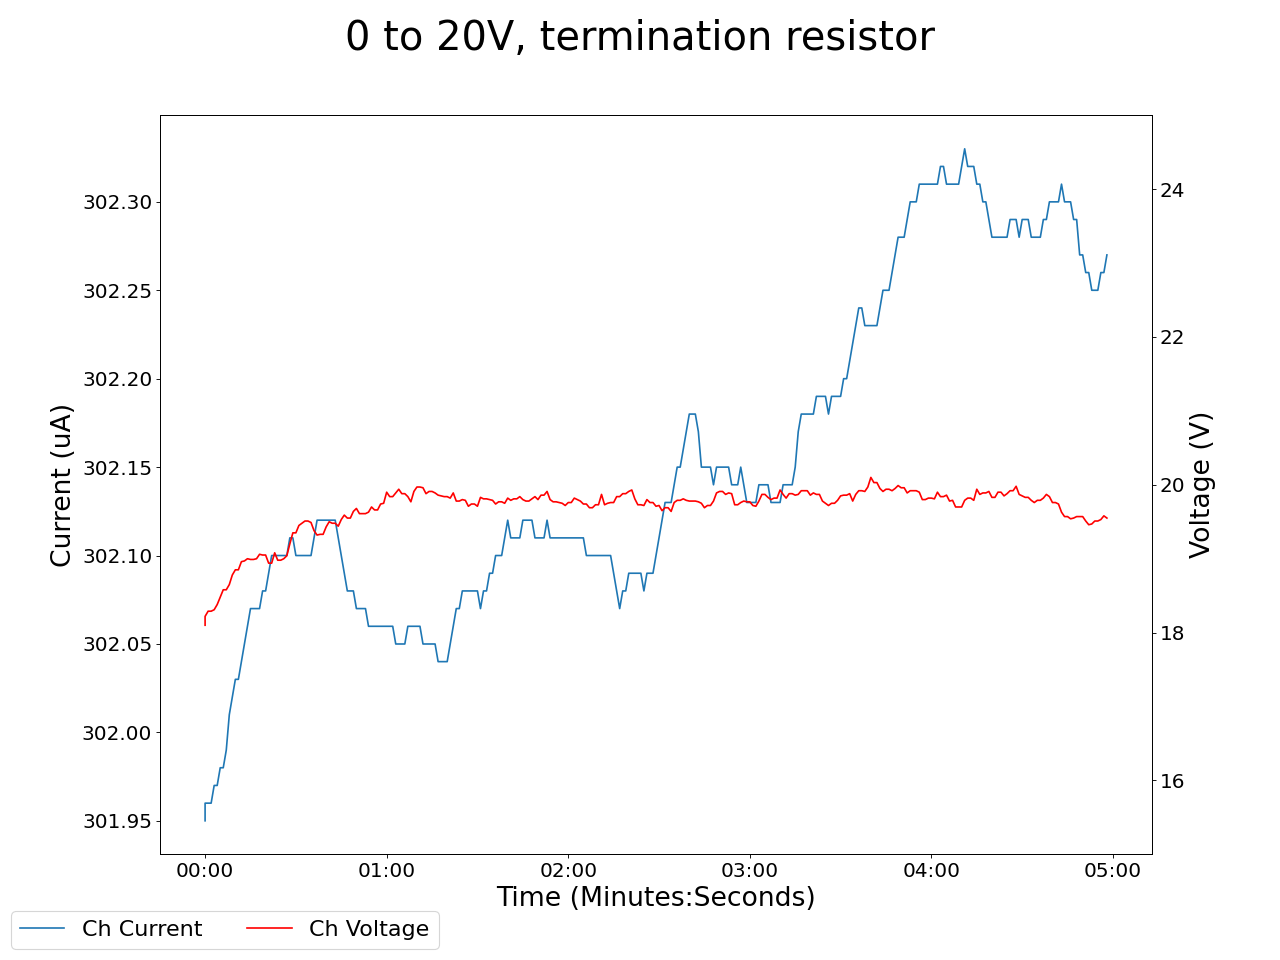

The data file committed next to this chart (first rows):
2025-05-13 15:11:07.208166, 0.5, 0.0, 0.15000000596046448, 0.0, 0.20999999344348907, 0.0, 0.20999999344348907, 0.0, 0.029999999329447746, 0.0, 18.100000381469727, 301.95001220703125, 0.20999999344348907, 0.0, 0.9300000071525574, 0.0, 0.0, 0.0, 0.0, 0.0, 0.3799999952316284, 0.0, 0.6299999952316284
2025-05-13 15:11:08.208059, 0.5, 0.0, 0.15, 0.0, 0.21, 0.0, 0.21, 0.0, 0.03, 0.0, 18.22, 302, 0.21, 0.0, 0.93, 0.0, 0.0, 0.0, 0.0, 0.0, 0.38, 0.0, 0.63
2025-05-13 15:11:09.208058, 0.5, 0.0, 0.15, 0.0, 0.21, 0.0, 0.21, 0.0, 0.03, 0.0, 18.29, 302, 0.21, 0.0, 0.93, 0.0, 0.0, 0.0, 0.0, 0.0, 0.38, 0.0, 0.63
2025-05-13 15:11:10.208058, 0.5, 0.0, 0.15, 0.0, 0.21, 0.0, 0.21, 0.0, 0.03, 0.0, 18.29, 302, 0.21, 0.0, 0.93, 0.0, 0.0, 0.0, 0.0, 0.0, 0.38, 0.0, 0.63
2025-05-13 15:11:11.208058, 0.5, 0.0, 0.15, 0.0, 0.21, 0.0, 0.21, 0.0, 0.03, 0.0, 18.31, 302, 0.21, 0.0, 0.93, 0.0, 0.0, 0.0, 0.0, 0.0, 0.38, 0.0, 0.63
2025-05-13 15:11:12.208059, 0.5, 0.0, 0.15, 0.0, 0.21, 0.0, 0.21, 0.0, 0.03, 0.0, 18.38, 302, 0.21, 0.0, 0.93, 0.0, 0.0, 0.0, 0.0, 0.0, 0.38, 0.0, 0.63
2025-05-13 15:11:13.208059, 0.5, 0.0, 0.15, 0.0, 0.21, 0.0, 0.21, 0.0, 0.03, 0.0, 18.48, 302, 0.21, 0.0, 0.93, 0.0, 0.0, 0.0, 0.0, 0.0, 0.38, 0.0, 0.63
2025-05-13 15:11:14.208059, 0.5, 0.0, 0.15, 0.0, 0.21, 0.0, 0.21, 0.0, 0.03, 0.0, 18.58, 302, 0.21, 0.0, 0.93, 0.0, 0.0, 0.0, 0.0, 0.0, 0.38, 0.0, 0.63
2025-05-13 15:11:15.208059, 0.5, 0.0, 0.15, 0.0, 0.21, 0.0, 0.21, 0.0, 0.03, 0.0, 18.58, 302, 0.21, 0.0, 0.93, 0.0, 0.0, 0.0, 0.0, 0.0, 0.38, 0.0, 0.63
2025-05-13 15:11:16.208059, 0.5, 0.0, 0.15, 0.0, 0.21, 0.0, 0.21, 0.0, 0.03, 0.0, 18.65, 302, 0.21, 0.0, 0.93, 0.0, 0.0, 0.0, 0.0, 0.0, 0.38, 0.0, 0.63
2025-05-13 15:11:17.208058, 0.5, 0.0, 0.15, 0.0, 0.21, 0.0, 0.21, 0.0, 0.03, 0.0, 18.78, 302, 0.21, 0.0, 0.93, 0.0, 0.0, 0.0, 0.0, 0.0, 0.38, 0.0, 0.63
2025-05-13 15:11:18.208059, 0.5, 0.0, 0.14, 0.0, 0.21, 0.0, 0.21, 0.0, 0.03, 0.0, 18.85, 302, 0.21, 0.0, 0.93, 0.0, 0.0, 0.0, 0.0, 0.0, 0.38, 0.0, 0.63
2025-05-13 15:11:19.208059, 0.5, 0.0, 0.14, 0.0, 0.21, 0.0, 0.21, 0.0, 0.03, 0.0, 18.85, 302, 0.21, 0.0, 0.93, 0.0, 0.0, 0.0, 0.0, 0.0, 0.38, 0.0, 0.63
2025-05-13 15:11:20.208058, 0.5, 0.0, 0.14, 0.0, 0.21, 0.0, 0.21, 0.0, 0.03, 0.0, 18.96, 302, 0.21, 0.0, 0.93, 0.0, 0.0, 0.0, 0.0, 0.0, 0.38, 0.0, 0.63
2025-05-13 15:11:21.208058, 0.5, 0.0, 0.14, 0.0, 0.21, 0.0, 0.21, 0.0, 0.03, 0.0, 18.97, 302, 0.21, 0.0, 0.93, 0.0, 0.0, 0.0, 0.0, 0.0, 0.38, 0.0, 0.63
2025-05-13 15:11:22.208058, 0.5, 0.0, 0.14, 0.0, 0.21, 0.0, 0.21, 0.0, 0.03, 0.0, 19.0, 302.1, 0.21, 0.0, 0.93, 0.0, 0.0, 0.0, 0.0, 0.0, 0.38, 0.0, 0.63
2025-05-13 15:11:23.208058, 0.5, 0.0, 0.14, 0.0, 0.21, 0.0, 0.21, 0.0, 0.03, 0.0, 18.99, 302.1, 0.21, 0.0, 0.93, 0.0, 0.0, 0.0, 0.0, 0.0, 0.38, 0.0, 0.63
2025-05-13 15:11:24.208058, 0.5, 0.0, 0.14, 0.0, 0.21, 0.0, 0.21, 0.0, 0.03, 0.0, 18.99, 302.1, 0.21, 0.0, 0.93, 0.0, 0.0, 0.0, 0.0, 0.0, 0.38, 0.0, 0.63
2025-05-13 15:11:25.208057, 0.5, 0.0, 0.14, 0.0, 0.21, 0.0, 0.21, 0.0, 0.03, 0.0, 19.0, 302.1, 0.21, 0.0, 0.93, 0.0, 0.0, 0.0, 0.0, 0.0, 0.38, 0.0, 0.63
2025-05-13 15:11:26.208058, 0.5, 0.0, 0.14, 0.0, 0.21, 0.0, 0.21, 0.0, 0.03, 0.0, 19.06, 302.1, 0.21, 0.0, 0.93, 0.0, 0.0, 0.0, 0.0, 0.0, 0.37, 0.0, 0.63
2025-05-13 15:11:27.208059, 0.5, 0.0, 0.14, 0.0, 0.21, 0.0, 0.21, 0.0, 0.03, 0.0, 19.05, 302.1, 0.21, 0.0, 0.93, 0.0, 0.0, 0.0, 0.0, 0.0, 0.37, 0.0, 0.63
2025-05-13 15:11:28.208058, 0.5, 0.0, 0.14, 0.0, 0.21, 0.0, 0.21, 0.0, 0.03, 0.0, 19.05, 302.1, 0.21, 0.0, 0.93, 0.0, 0.0, 0.0, 0.0, 0.0, 0.37, 0.0, 0.63
2025-05-13 15:11:29.208058, 0.5, 0.0, 0.14, 0.0, 0.21, 0.0, 0.21, 0.0, 0.03, 0.0, 18.94, 302.1, 0.21, 0.0, 0.94, 0.0, 0.0, 0.0, 0.0, 0.0, 0.37, 0.0, 0.63
2025-05-13 15:11:30.208058, 0.5, 0.0, 0.14, 0.0, 0.21, 0.0, 0.21, 0.0, 0.03, 0.0, 18.94, 302.1, 0.21, 0.0, 0.94, 0.0, 0.0, 0.0, 0.0, 0.0, 0.37, 0.0, 0.63
2025-05-13 15:11:31.208057, 0.5, 0.0, 0.14, 0.0, 0.21, 0.0, 0.21, 0.0, 0.03, 0.0, 19.08, 302.1, 0.21, 0.0, 0.94, 0.0, 0.0, 0.0, 0.0, 0.0, 0.37, 0.0, 0.63
2025-05-13 15:11:32.208058, 0.5, 0.0, 0.14, 0.0, 0.21, 0.0, 0.21, 0.0, 0.03, 0.0, 18.98, 302.1, 0.21, 0.0, 0.94, 0.0, 0.0, 0.0, 0.0, 0.0, 0.37, 0.0, 0.62
2025-05-13 15:11:33.208059, 0.5, 0.0, 0.14, 0.0, 0.21, 0.0, 0.21, 0.0, 0.03, 0.0, 18.98, 302.1, 0.21, 0.0, 0.94, 0.0, 0.0, 0.0, 0.0, 0.0, 0.37, 0.0, 0.62
2025-05-13 15:11:34.208059, 0.5, 0.0, 0.14, 0.0, 0.21, 0.0, 0.21, 0.0, 0.03, 0.0, 19.0, 302.1, 0.21, 0.0, 0.94, 0.0, 0.0, 0.0, 0.0, 0.0, 0.37, 0.0, 0.62
2025-05-13 15:11:35.208058, 0.49, 0.0, 0.14, 0.0, 0.21, 0.0, 0.21, 0.0, 0.03, 0.0, 19.04, 302.1, 0.21, 0.0, 0.94, 0.0, 0.0, 0.0, 0.0, 0.0, 0.37, 0.0, 0.62
2025-05-13 15:11:36.208058, 0.5, 0.0, 0.14, 0.0, 0.21, 0.0, 0.21, 0.0, 0.03, 0.0, 19.2, 302.1, 0.21, 0.0, 0.94, 0.0, 0.0, 0.0, 0.0, 0.0, 0.37, 0.0, 0.62
2025-05-13 15:11:37.208057, 0.5, 0.0, 0.14, 0.0, 0.21, 0.0, 0.21, 0.0, 0.03, 0.0, 19.35, 302.1, 0.21, 0.0, 0.94, 0.0, 0.0, 0.0, 0.0, 0.0, 0.37, 0.0, 0.62
2025-05-13 15:11:38.208059, 0.5, 0.0, 0.14, 0.0, 0.21, 0.0, 0.21, 0.0, 0.03, 0.0, 19.35, 302.1, 0.21, 0.0, 0.94, 0.0, 0.0, 0.0, 0.0, 0.0, 0.37, 0.0, 0.62
2025-05-13 15:11:39.208059, 0.5, 0.0, 0.14, 0.0, 0.21, 0.0, 0.21, 0.0, 0.03, 0.0, 19.45, 302.1, 0.21, 0.0, 0.94, 0.0, 0.0, 0.0, 0.0, 0.0, 0.37, 0.0, 0.62
2025-05-13 15:11:40.208058, 0.5, 0.0, 0.14, 0.0, 0.21, 0.0, 0.21, 0.0, 0.03, 0.0, 19.48, 302.1, 0.21, 0.0, 0.94, 0.0, 0.0, 0.0, 0.0, 0.0, 0.37, 0.0, 0.62
2025-05-13 15:11:41.208058, 0.49, 0.0, 0.14, 0.0, 0.21, 0.0, 0.21, 0.0, 0.03, 0.0, 19.51, 302.1, 0.21, 0.0, 0.94, 0.0, 0.0, 0.0, 0.0, 0.0, 0.37, 0.0, 0.62
2025-05-13 15:11:42.208058, 0.49, 0.0, 0.14, 0.0, 0.21, 0.0, 0.21, 0.0, 0.03, 0.0, 19.51, 302.1, 0.21, 0.0, 0.94, 0.0, 0.0, 0.0, 0.0, 0.0, 0.37, 0.0, 0.62
2025-05-13 15:11:43.208059, 0.49, 0.0, 0.14, 0.0, 0.21, 0.0, 0.21, 0.0, 0.03, 0.0, 19.49, 302.1, 0.21, 0.0, 0.94, 0.0, 0.0, 0.0, 0.0, 0.0, 0.37, 0.0, 0.62
2025-05-13 15:11:44.208058, 0.49, 0.0, 0.14, 0.0, 0.21, 0.0, 0.21, 0.0, 0.03, 0.0, 19.38, 302.1, 0.21, 0.0, 0.94, 0.0, 0.0, 0.0, 0.0, 0.0, 0.37, 0.0, 0.62
2025-05-13 15:11:45.208058, 0.49, 0.0, 0.14, 0.0, 0.21, 0.0, 0.21, 0.0, 0.03, 0.0, 19.32, 302.1, 0.21, 0.0, 0.94, 0.0, 0.0, 0.0, 0.0, 0.0, 0.37, 0.0, 0.62
2025-05-13 15:11:46.208057, 0.49, 0.0, 0.14, 0.0, 0.21, 0.0, 0.21, 0.0, 0.03, 0.0, 19.33, 302.1, 0.21, 0.0, 0.94, 0.0, 0.0, 0.0, 0.0, 0.0, 0.37, 0.0, 0.62
2025-05-13 15:11:47.208058, 0.49, 0.0, 0.14, 0.0, 0.21, 0.0, 0.21, 0.0, 0.03, 0.0, 19.33, 302.1, 0.21, 0.0, 0.94, 0.0, 0.0, 0.0, 0.0, 0.0, 0.37, 0.0, 0.62
2025-05-13 15:11:48.208058, 0.49, 0.0, 0.14, 0.0, 0.21, 0.0, 0.21, 0.0, 0.03, 0.0, 19.43, 302.1, 0.21, 0.0, 0.94, 0.0, 0.0, 0.0, 0.0, 0.0, 0.37, 0.0, 0.62
2025-05-13 15:11:49.208058, 0.49, 0.0, 0.14, 0.0, 0.21, 0.0, 0.21, 0.0, 0.03, 0.0, 19.5, 302.1, 0.21, 0.0, 0.94, 0.0, 0.0, 0.0, 0.0, 0.0, 0.37, 0.0, 0.62
2025-05-13 15:11:50.208057, 0.49, 0.0, 0.14, 0.0, 0.21, 0.0, 0.21, 0.0, 0.03, 0.0, 19.48, 302.1, 0.21, 0.0, 0.94, 0.0, 0.0, 0.0, 0.0, 0.0, 0.37, 0.0, 0.62
2025-05-13 15:11:51.208058, 0.49, 0.0, 0.14, 0.0, 0.21, 0.0, 0.21, 0.0, 0.03, 0.0, 19.48, 302.1, 0.21, 0.0, 0.94, 0.0, 0.0, 0.0, 0.0, 0.0, 0.37, 0.0, 0.62
2025-05-13 15:11:52.208057, 0.49, 0.0, 0.14, 0.0, 0.21, 0.0, 0.21, 0.0, 0.03, 0.0, 19.44, 302.1, 0.21, 0.0, 0.94, 0.0, 0.0, 0.0, 0.0, 0.0, 0.37, 0.0, 0.62
2025-05-13 15:11:53.208057, 0.49, 0.0, 0.14, 0.0, 0.21, 0.0, 0.21, 0.0, 0.03, 0.0, 19.53, 302.1, 0.21, 0.0, 0.94, 0.0, 0.0, 0.0, 0.0, 0.0, 0.37, 0.0, 0.62
2025-05-13 15:11:54.208057, 0.49, 0.0, 0.14, 0.0, 0.21, 0.0, 0.21, 0.0, 0.03, 0.0, 19.59, 302.1, 0.21, 0.0, 0.94, 0.0, 0.0, 0.0, 0.0, 0.0, 0.37, 0.0, 0.62
2025-05-13 15:11:55.208057, 0.49, 0.0, 0.14, 0.0, 0.21, 0.0, 0.21, 0.0, 0.03, 0.0, 19.55, 302.1, 0.21, 0.0, 0.94, 0.0, 0.0, 0.0, 0.0, 0.0, 0.37, 0.0, 0.62
2025-05-13 15:11:56.208057, 0.49, 0.0, 0.14, 0.0, 0.21, 0.0, 0.21, 0.0, 0.03, 0.0, 19.55, 302.1, 0.21, 0.0, 0.94, 0.0, 0.0, 0.0, 0.0, 0.0, 0.37, 0.0, 0.62
2025-05-13 15:11:57.208057, 0.49, 0.0, 0.14, 0.0, 0.21, 0.0, 0.21, 0.0, 0.03, 0.0, 19.64, 302.1, 0.21, 0.0, 0.94, 0.0, 0.0, 0.0, 0.0, 0.0, 0.37, 0.0, 0.62
2025-05-13 15:11:58.208057, 0.49, 0.0, 0.14, 0.0, 0.21, 0.0, 0.21, 0.0, 0.03, 0.0, 19.68, 302.1, 0.21, 0.0, 0.94, 0.0, 0.0, 0.0, 0.0, 0.0, 0.37, 0.0, 0.62
2025-05-13 15:11:59.208057, 0.49, 0.0, 0.14, 0.0, 0.21, 0.0, 0.21, 0.0, 0.03, 0.0, 19.61, 302.1, 0.21, 0.0, 0.94, 0.0, 0.0, 0.0, 0.0, 0.0, 0.37, 0.0, 0.62
2025-05-13 15:12:00.208058, 0.49, 0.0, 0.14, 0.0, 0.21, 0.0, 0.21, 0.0, 0.03, 0.0, 19.61, 302.1, 0.21, 0.0, 0.94, 0.0, 0.0, 0.0, 0.0, 0.0, 0.37, 0.0, 0.62
2025-05-13 15:12:01.208057, 0.49, 0.0, 0.14, 0.0, 0.21, 0.0, 0.21, 0.0, 0.03, 0.0, 19.61, 302.1, 0.21, 0.0, 0.94, 0.0, 0.0, 0.0, 0.0, 0.0, 0.37, 0.0, 0.62
2025-05-13 15:12:02.208057, 0.49, 0.0, 0.14, 0.0, 0.21, 0.0, 0.21, 0.0, 0.03, 0.0, 19.63, 302.1, 0.21, 0.0, 0.93, 0.0, 0.0, 0.0, 0.0, 0.0, 0.37, 0.0, 0.62
2025-05-13 15:12:03.208057, 0.49, 0.0, 0.14, 0.0, 0.21, 0.0, 0.21, 0.0, 0.03, 0.0, 19.7, 302.1, 0.21, 0.0, 0.93, 0.0, 0.0, 0.0, 0.0, 0.0, 0.37, 0.0, 0.62
2025-05-13 15:12:04.208057, 0.49, 0.0, 0.14, 0.0, 0.2, 0.0, 0.21, 0.0, 0.03, 0.0, 19.66, 302.1, 0.21, 0.0, 0.93, 0.0, 0.0, 0.0, 0.0, 0.0, 0.37, 0.0, 0.62
2025-05-13 15:12:05.208057, 0.49, 0.0, 0.14, 0.0, 0.2, 0.0, 0.21, 0.0, 0.03, 0.0, 19.66, 302.1, 0.21, 0.0, 0.93, 0.0, 0.0, 0.0, 0.0, 0.0, 0.37, 0.0, 0.62
2025-05-13 15:12:06.208057, 0.49, 0.0, 0.14, 0.0, 0.2, 0.0, 0.21, 0.0, 0.03, 0.0, 19.74, 302.1, 0.21, 0.0, 0.93, 0.0, 0.0, 0.0, 0.0, 0.0, 0.37, 0.0, 0.62
2025-05-13 15:12:07.208057, 0.49, 0.0, 0.14, 0.0, 0.2, 0.0, 0.21, 0.0, 0.03, 0.0, 19.75, 302.1, 0.21, 0.0, 0.93, 0.0, 0.0, 0.0, 0.0, 0.0, 0.37, 0.0, 0.62
... 239 more rows
